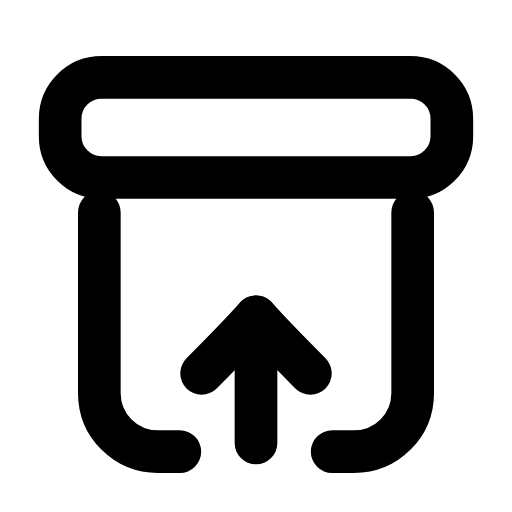
t = 0.00 s
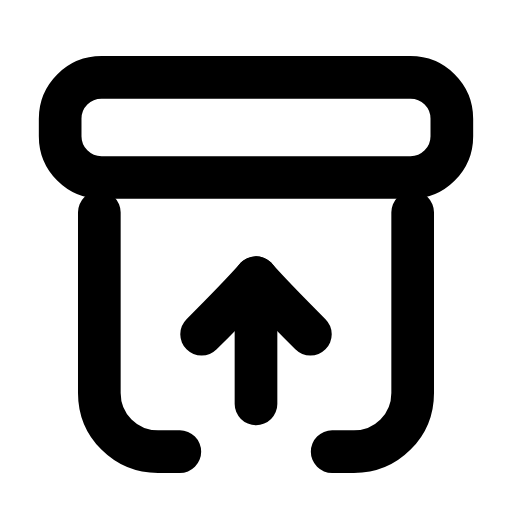
t = 0.24 s
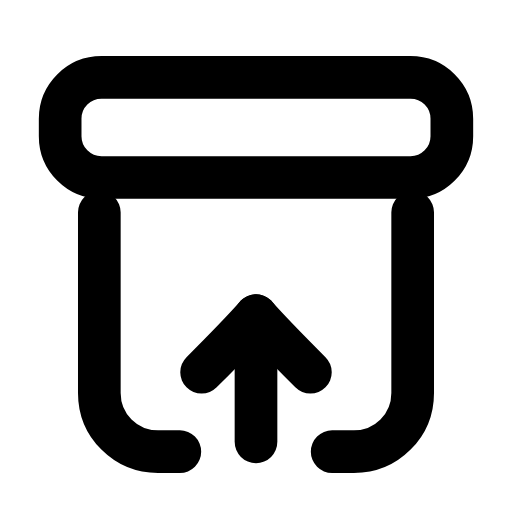
t = 0.47 s
t = 0.68 s: frame unchanged from t = 0.00 s, image omitted
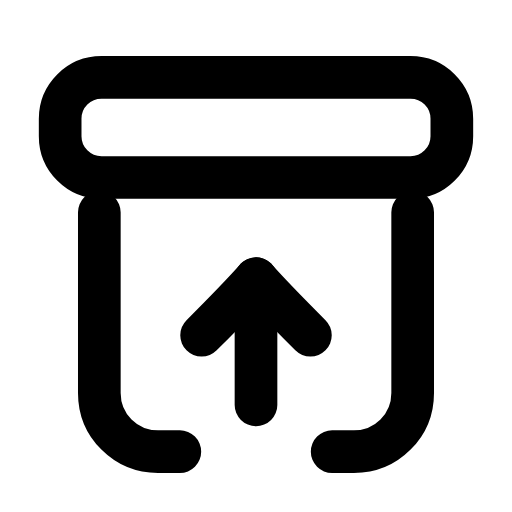
t = 0.95 s
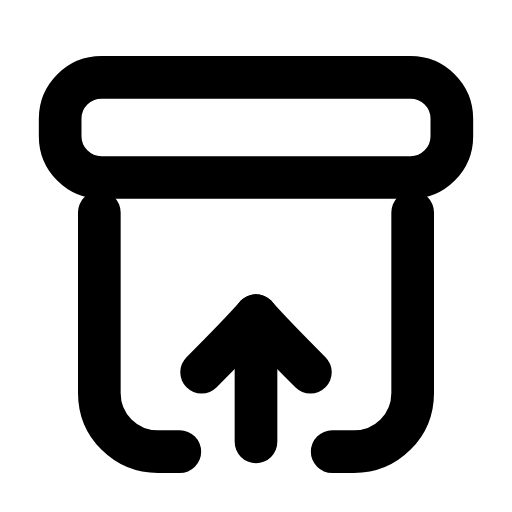
t = 1.16 s

The animated SVG that drew these frames (rendered in a browser with its animation timeline set to each time). Animation: 1 SMIL element (animateTransform=1); one cycle of 1.40 s, repeats indefinitely.

<svg xmlns="http://www.w3.org/2000/svg" width="24" height="24" viewBox="0 0 24 24" fill="none"><g transform="translate(-0.24 -0.248) scale(1.02)"><rect stroke="currentColor" stroke-width="1.961" stroke-linecap="round" stroke-linejoin="round" fill="none" x="3" y="3.8" width="18" height="4.6" rx="1.9"></rect><path stroke="currentColor" stroke-width="1.961" stroke-linecap="round" stroke-linejoin="round" fill="none" d="M4.8 10L4.8 18.3C4.8 19.8 6 21 7.5 21L8.5 21"></path><path stroke="currentColor" stroke-width="1.961" stroke-linecap="round" stroke-linejoin="round" fill="none" d="M19.2 10L19.2 18.3C19.2 19.8 18 21 16.5 21L15.5 21"></path><g><animateTransform attributeName="transform" type="translate" values="0 0;0 -1.8;0 0;0 0;0 -1.8;0 0;0 0" keyTimes="0;0.225;0.45;0.6;0.75;0.9;1" dur="1.4s" repeatCount="indefinite" calcMode="spline" keySplines="0.16 1 0.3 1;0.16 1 0.3 1;0.16 1 0.3 1;0.16 1 0.3 1;0.16 1 0.3 1;0.16 1 0.3 1"/><line stroke="currentColor" stroke-width="1.961" stroke-linecap="round" stroke-linejoin="round" fill="none" x1="12" x2="12" y1="14.8" y2="20.6"></line><path stroke="currentColor" stroke-width="1.961" stroke-linecap="round" stroke-linejoin="round" fill="none" d="M9.5 17.4C10.4 16.5 11.2 15.7 12 14.8C12.8 15.7 13.6 16.5 14.5 17.4"></path></g></g></svg>
